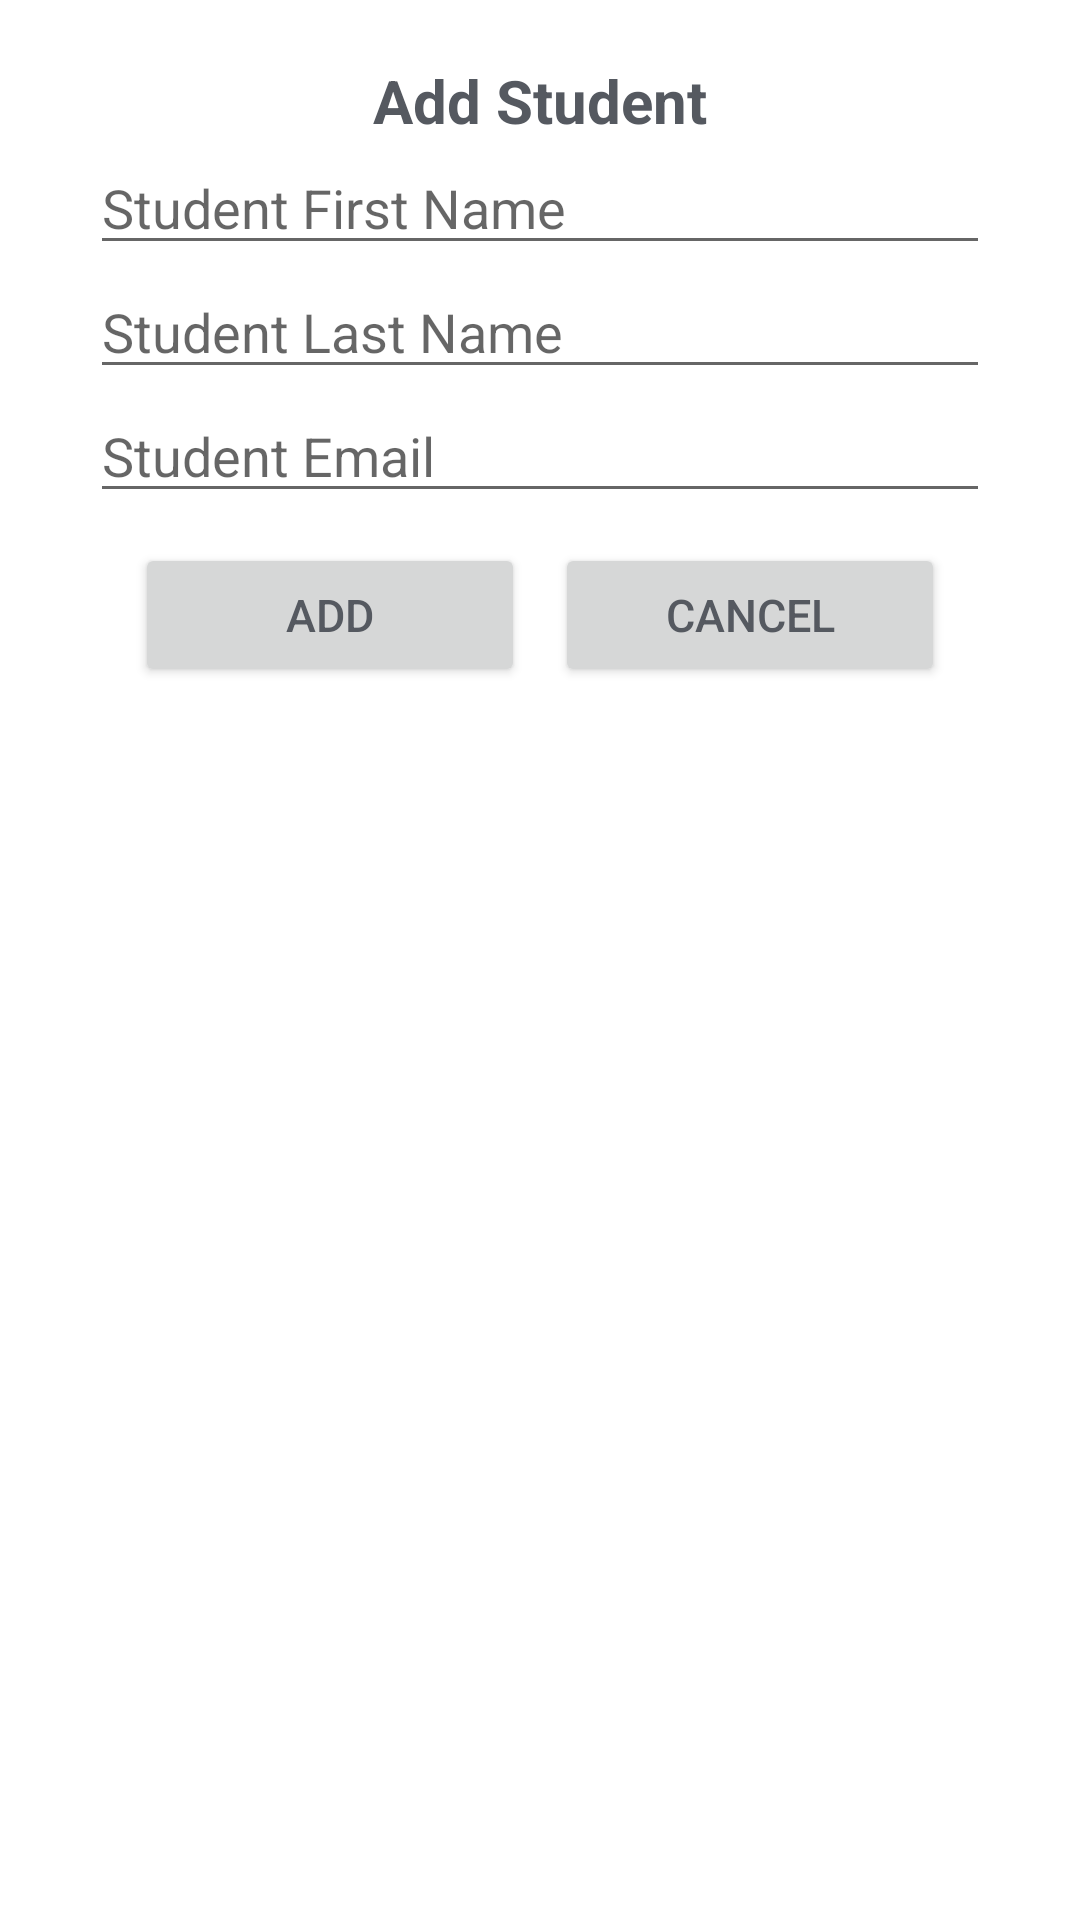

Layout XML and referenced resources for this Android screen:
<!-- AndroidManifest.xml: application theme Theme.AttendanceTracker -->
<!-- res/layout/dialog_student_add.xml -->
<?xml version="1.0" encoding="utf-8"?>
<androidx.constraintlayout.widget.ConstraintLayout xmlns:android="http://schemas.android.com/apk/res/android"
    android:layout_width="wrap_content"
    android:layout_height="wrap_content"
    xmlns:app="http://schemas.android.com/apk/res-auto"
    android:layout_gravity="center"
    android:padding="20dp"
    android:background="@drawable/border">

    <TextView
        android:id="@+id/studentAddBanner"
        android:layout_width="wrap_content"
        android:layout_height="wrap_content"
        android:textColor="@color/Footprints"
        android:textSize="20sp"
        android:textStyle="bold"
        android:text="Add Student"
        app:layout_constraintTop_toTopOf="parent"
        app:layout_constraintLeft_toLeftOf="parent"
        app:layout_constraintRight_toRightOf="parent"
        />

    <EditText
        android:id="@+id/studentFirstNameAdd"
        android:layout_width="300dp"
        android:layout_height="wrap_content"
        android:hint="Student First Name"
        app:layout_constraintLeft_toLeftOf="parent"
        app:layout_constraintRight_toRightOf="parent"
        app:layout_constraintTop_toBottomOf="@id/studentAddBanner"
        />
    <EditText
        android:id="@+id/studentLastNameAdd"
        android:layout_width="300dp"
        android:layout_height="wrap_content"
        android:hint="Student Last Name"
        app:layout_constraintLeft_toLeftOf="parent"
        app:layout_constraintRight_toRightOf="parent"
        app:layout_constraintTop_toBottomOf="@id/studentFirstNameAdd"
        />
    <EditText
        android:id="@+id/studentEmailAdd"
        android:layout_width="300dp"
        android:layout_height="wrap_content"
        android:hint="Student Email"
        app:layout_constraintLeft_toLeftOf="parent"
        app:layout_constraintRight_toRightOf="parent"
        app:layout_constraintTop_toBottomOf="@id/studentLastNameAdd"
        />

    <LinearLayout
        android:id="@+id/studentAddButtonBox"
        android:layout_width="wrap_content"
        android:layout_height="wrap_content"
        app:layout_constraintTop_toBottomOf="@id/studentEmailAdd"
        app:layout_constraintLeft_toLeftOf="parent"
        app:layout_constraintRight_toRightOf="parent"
        android:layout_marginTop="10dp">
        <Button
            android:id="@+id/studentAddAcceptButton"
            android:layout_width="130dp"
            android:layout_height="wrap_content"
            android:text="Add"
            android:textColor="@color/Footprints"
            android:textSize="15sp"
            android:layout_marginRight="5dp"/>
        <Button
            android:id="@+id/studentAddCancelButton"
            android:layout_width="130dp"
            android:layout_height="wrap_content"
            android:text="Cancel"
            android:textColor="@color/Footprints"
            android:textSize="15sp"
            android:layout_marginLeft="5dp"/>
    </LinearLayout>


</androidx.constraintlayout.widget.ConstraintLayout>
<!-- resources referenced by this layout -->
<resources>
  <color name="Footprints">#FF555960</color>
  <style name="Theme.AttendanceTracker" parent="Theme.MaterialComponents.DayNight.DarkActionBar">
          
          <item name="colorPrimary">@color/Golden</item>
          <item name="colorPrimaryVariant">@color/Clay</item>
          <item name="colorOnPrimary">@color/Black</item>
          
          <item name="colorSecondary">@color/Tassel</item>
          <item name="colorSecondaryVariant">@color/Summit</item>
          <item name="colorOnSecondary">@color/black</item>
          
          <item name="android:statusBarColor" tools:targetApi="l">?attr/colorPrimaryVariant</item>
          
      </style>
  <color name="Golden">#FFCFB991</color>
  <color name="Clay">#FF8E6F3E</color>
  <color name="Black">#FF000000</color>
  <color name="Tassel">#FFDDB945</color>
  <color name="Summit">#FFDAAA00</color>
  <color name="black">#FF000000</color>
</resources>
